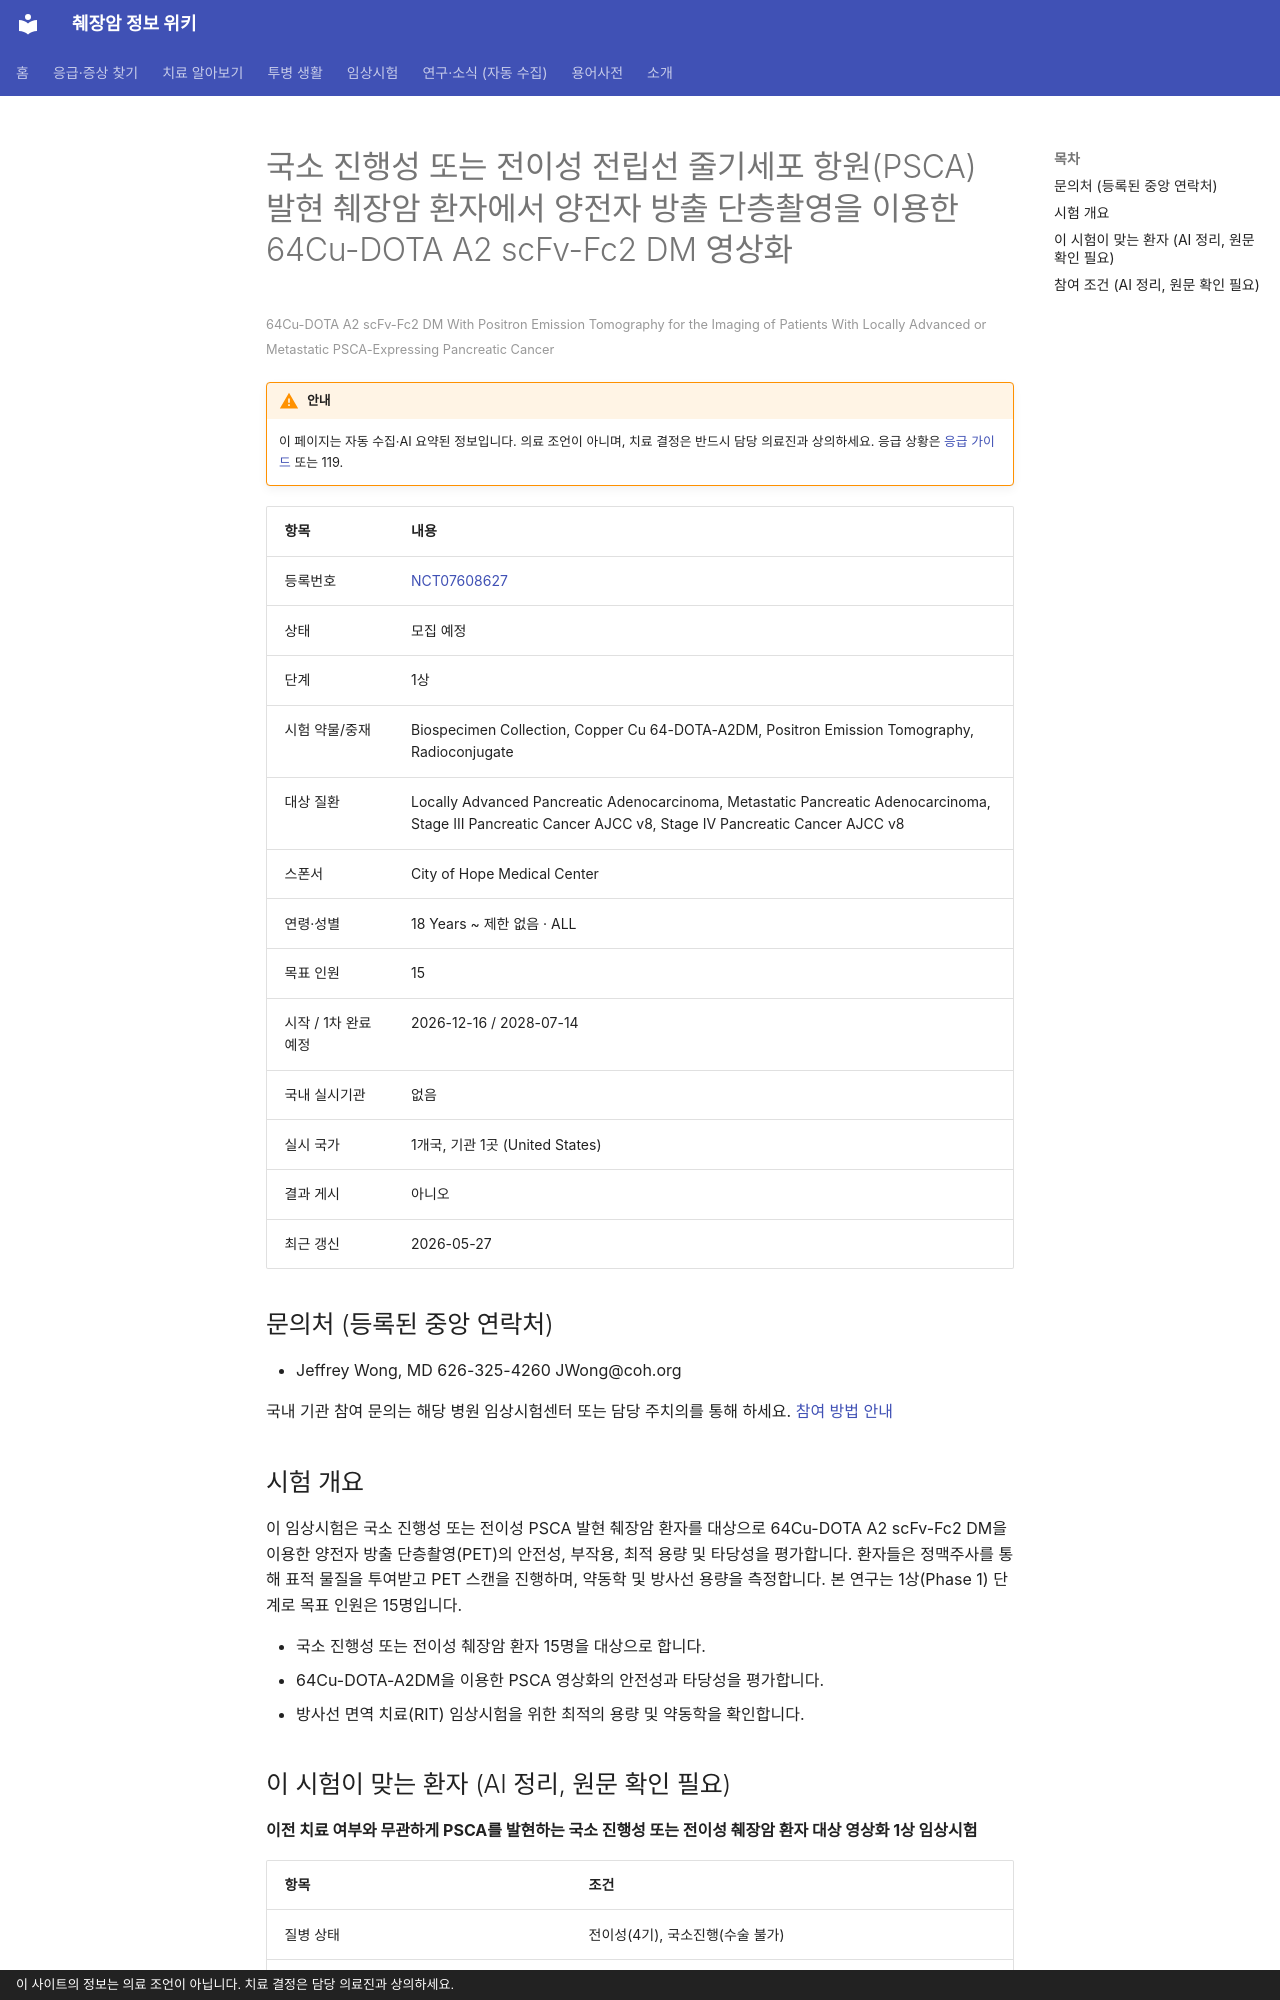

repository: hizorro88-rgb/papersearcher · page: _generated/trials/NCT07608627/index.html · generator: mkdocs · copyright: 이 사이트의 정보는 의료 조언이 아닙니다. 치료 결정은 담당 의료진과 상의하세요.

---
title: "NCT07608627 국소 진행성 또는 전이성 전립선 줄기세포 항원(PSCA) 발현 췌장암 환자에서 양전자 방출 단층촬영을 이용…"
description: "1상 · 모집 예정"
comments: true
search:
  boost: 0.4
---

# 국소 진행성 또는 전이성 전립선 줄기세포 항원(PSCA) 발현 췌장암 환자에서 양전자 방출 단층촬영을 이용한 64Cu-DOTA A2 scFv-Fc2 DM 영상화

<small>64Cu-DOTA A2 scFv-Fc2 DM With Positron Emission Tomography for the Imaging of Patients With Locally Advanced or Metastatic PSCA-Expressing Pancreatic Cancer</small>

!!! warning "안내"
    이 페이지는 자동 수집·AI 요약된 정보입니다. 의료 조언이 아니며, 치료 결정은 반드시 담당 의료진과 상의하세요. 응급 상황은 [응급 가이드](../../guides/emergency/index.md) 또는 119.

| 항목 | 내용 |
|---|---|
| 등록번호 | [NCT07608627](https://clinicaltrials.gov/study/NCT07608627) |
| 상태 | 모집 예정 |
| 단계 | 1상 |
| 시험 약물/중재 | Biospecimen Collection, Copper Cu 64-DOTA-A2DM, Positron Emission Tomography, Radioconjugate |
| 대상 질환 | Locally Advanced Pancreatic Adenocarcinoma, Metastatic Pancreatic Adenocarcinoma, Stage III Pancreatic Cancer AJCC v8, Stage IV Pancreatic Cancer AJCC v8 |
| 스폰서 | City of Hope Medical Center |
| 연령·성별 | 18 Years ~ 제한 없음 · ALL |
| 목표 인원 | 15 |
| 시작 / 1차 완료 예정 | 2026-12-16 / 2028-07-14 |
| 국내 실시기관 | 없음 |
| 실시 국가 | 1개국, 기관 1곳 (United States) |
| 결과 게시 | 아니오 |
| 최근 갱신 | 2026-05-27 |

## 문의처 (등록된 중앙 연락처)

- Jeffrey Wong, MD 626-325-4260 JWong@coh.org

국내 기관 참여 문의는 해당 병원 임상시험센터 또는 담당 주치의를 통해 하세요. [참여 방법 안내](../../guides/trials/how-to-apply.md)

## 시험 개요

이 임상시험은 국소 진행성 또는 전이성 PSCA 발현 췌장암 환자를 대상으로 64Cu-DOTA A2 scFv-Fc2 DM을 이용한 양전자 방출 단층촬영(PET)의 안전성, 부작용, 최적 용량 및 타당성을 평가합니다. 환자들은 정맥주사를 통해 표적 물질을 투여받고 PET 스캔을 진행하며, 약동학 및 방사선 용량을 측정합니다. 본 연구는 1상(Phase 1) 단계로 목표 인원은 15명입니다.

- 국소 진행성 또는 전이성 췌장암 환자 15명을 대상으로 합니다.
- 64Cu-DOTA-A2DM을 이용한 PSCA 영상화의 안전성과 타당성을 평가합니다.
- 방사선 면역 치료(RIT) 임상시험을 위한 최적의 용량 및 약동학을 확인합니다.

## 이 시험이 맞는 환자 (AI 정리, 원문 확인 필요)

**이전 치료 여부와 무관하게 PSCA를 발현하는 국소 진행성 또는 전이성 췌장암 환자 대상 영상화 1상 임상시험**

| 항목 | 조건 |
|---|---|
| 질병 상태 | 전이성(4기), 국소진행(수술 불가) |
| 이전 항암 치료 | 제한 없음 또는 미확인 |
| 받았으면 참여 불가 | 방사선치료 |
| 필요한 유전자·표지자 | 기타 표적 |
| ECOG 수행능력 | 미확인 |

주요 제외 기준: 임신 또는 수유 중인 여성 · 조절되지 않는 임상적 질환 · 다른 활성 악성 종양 병력 · 연구 절차를 따르기 어려운 경우

내 상황에 맞는지 한 번에 보려면 [맞춤 임상시험 찾기](../../guides/trials/finder.md).
